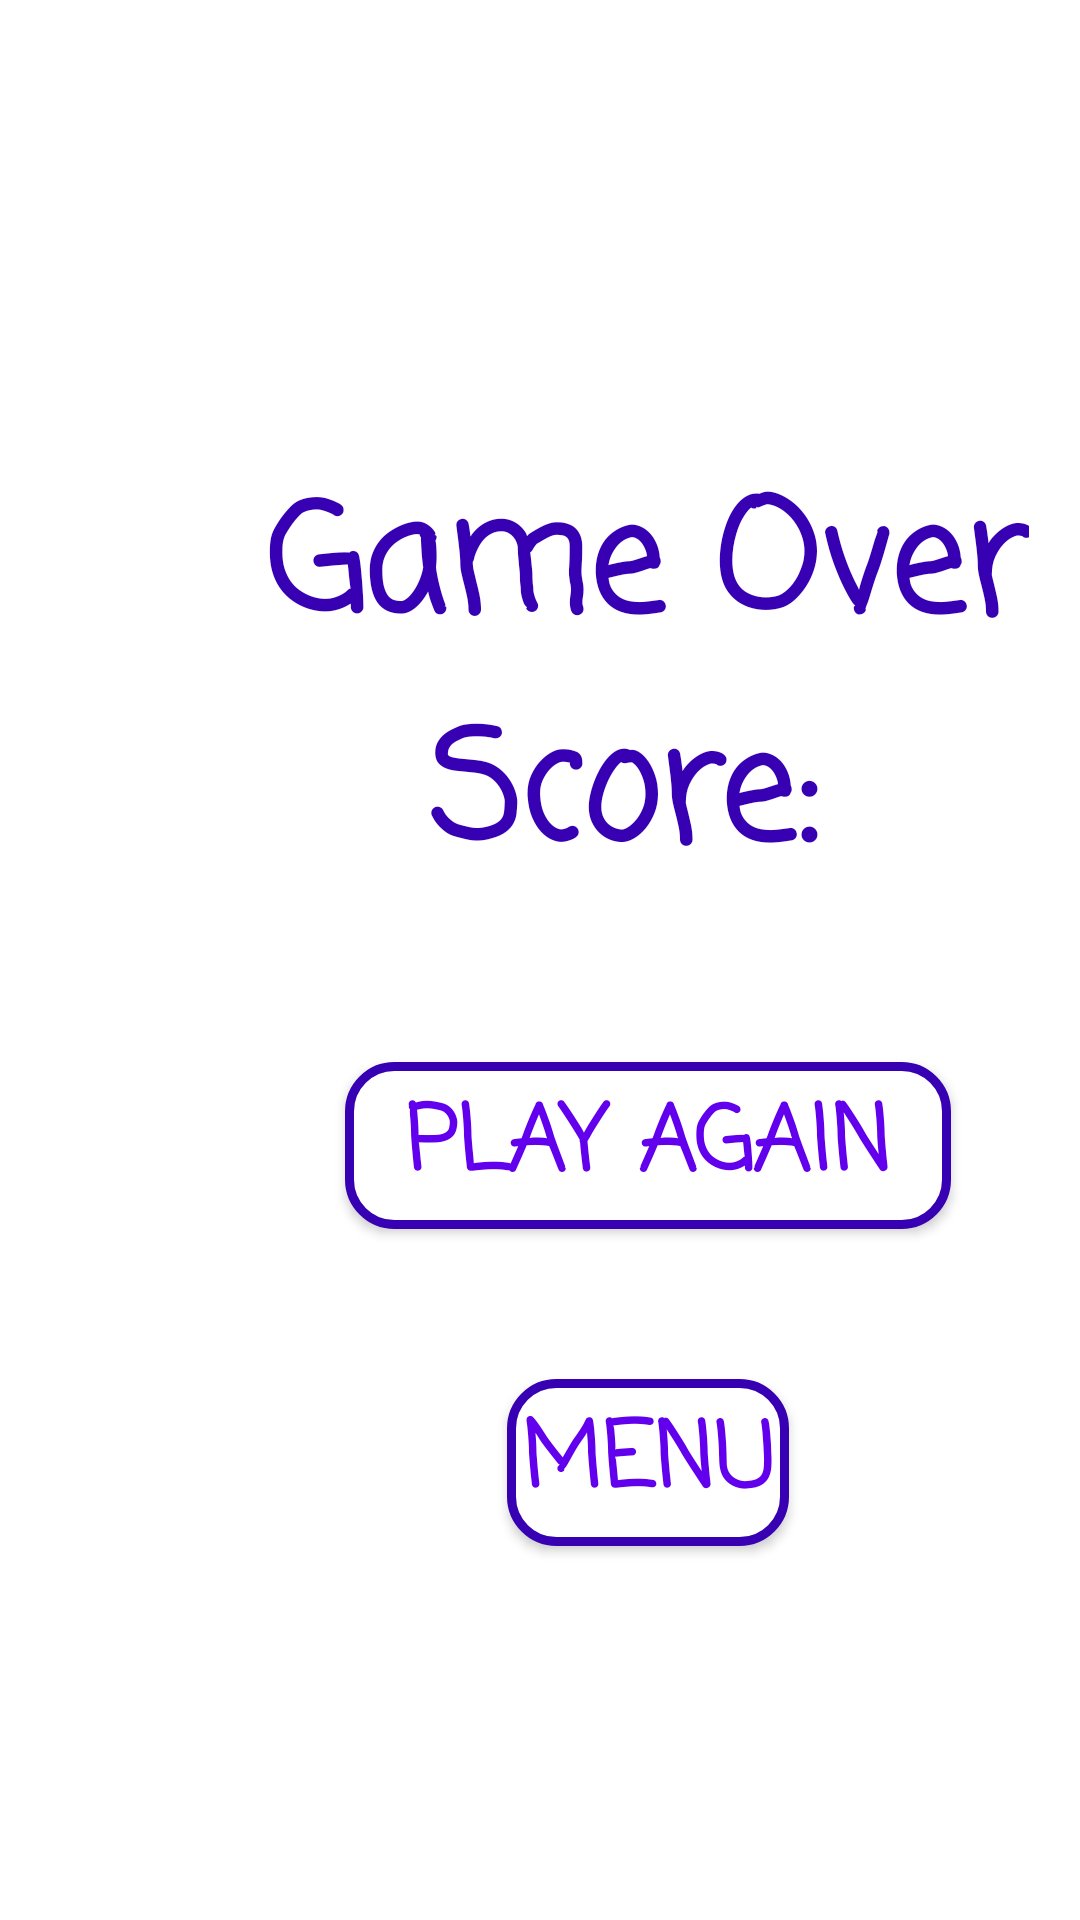

Write the Android layout XML for this screen, with the resource values it uses.
<!-- AndroidManifest.xml: application theme Theme.Wackamole -->
<!-- res/layout/activity_result.xml -->
<?xml version="1.0" encoding="utf-8"?>
<androidx.constraintlayout.widget.ConstraintLayout xmlns:android="http://schemas.android.com/apk/res/android"
    xmlns:app="http://schemas.android.com/apk/res-auto"
    xmlns:tools="http://schemas.android.com/tools"
    android:layout_width="match_parent"
    android:layout_height="match_parent"
    android:background="@drawable/menu_background"
    tools:context=".ResultActivity">

    <LinearLayout
        android:layout_width="332dp"
        android:layout_height="542dp"
        android:layout_marginStart="50dp"

        android:layout_marginTop="132dp"
        android:layout_marginEnd="50dp"
        android:orientation="vertical"
        app:layout_constraintEnd_toEndOf="parent"
        app:layout_constraintHorizontal_bias="0.0"
        app:layout_constraintStart_toStartOf="parent"
        app:layout_constraintTop_toTopOf="parent">


        <TextView
            android:id="@+id/gameOverTxt"
            android:layout_width="wrap_content"
            android:layout_height="wrap_content"
            android:layout_gravity="center"
            android:layout_marginTop="20dp"
            android:fontFamily="casual"
            android:text="Game Over"
            android:textAlignment="center"
            android:textColor="@color/purple_700"
            android:textSize="50dp"
            android:textStyle="bold" />

        <TextView
            android:id="@+id/currentGameRecordTxt"
            android:layout_width="wrap_content"
            android:layout_height="wrap_content"
            android:layout_gravity="center"
            android:fontFamily="casual"
            android:gravity="center"
            android:text="Score: "
            android:textColor="@color/purple_700"
            android:textSize="50dp"
            android:textStyle="bold"

            />

        <TextView
            android:id="@+id/newRecordTxt"
            android:layout_width="wrap_content"
            android:layout_height="wrap_content"
            android:layout_gravity="center"
            android:layout_marginTop="50dp"
            android:fontFamily="casual"
            android:text="New record!"
            android:textAlignment="center"
            android:textColor="@color/purple_700"
            android:textSize="25dp"
            android:textStyle="bold"
            android:visibility="gone" />

        <TextView
            android:id="@+id/bestGameRecordTxt"
            android:layout_width="wrap_content"
            android:layout_height="wrap_content"
            android:layout_gravity="center"
            android:layout_marginTop="50dp"
            android:fontFamily="casual"
            android:text="Best: "
            android:textAlignment="center"
            android:textColor="@color/purple_700"
            android:textSize="50dp"
            android:textStyle="bold"
            android:visibility="gone" />

        <androidx.appcompat.widget.AppCompatButton
            android:id="@+id/playAgainBtn"
            android:layout_width="202dp"
            android:layout_height="wrap_content"
            android:layout_gravity="center"
            android:layout_marginLeft="100dp"
            android:layout_marginTop="50dp"
            android:layout_marginRight="100dp"
            android:background="@drawable/purple_btn"
            android:fontFamily="casual"
            android:padding="5dp"

            android:text="play again"
            android:textAlignment="center"
            android:textColor="@color/purple_500"
            android:textSize="30dp"
            android:textStyle="bold" />

        <androidx.appcompat.widget.AppCompatButton
            android:id="@+id/goToMenuBtn"
            android:layout_width="wrap_content"
            android:layout_height="wrap_content"
            android:layout_gravity="center"
            android:layout_marginLeft="100dp"
            android:layout_marginTop="50dp"
            android:layout_marginRight="100dp"
            android:layout_marginBottom="20dp"
            android:background="@drawable/purple_btn"
            android:fontFamily="casual"

            android:padding="5dp"
            android:text="Menu"

            android:textAlignment="center"
            android:textColor="@color/purple_500"
            android:textSize="30dp"
            android:textStyle="bold" />
    </LinearLayout>
</androidx.constraintlayout.widget.ConstraintLayout>
<!-- resources referenced by this layout -->
<resources>
  <!-- drawable purple_btn (drawable-v24) -->
  <?xml version="1.0" encoding="utf-8"?>
  <shape
      xmlns:android="http://schemas.android.com/apk/res/android"
      android:shape="rectangle">
  
      <corners
          android:radius="15dp"/>
  
      <solid
          android:color="@color/white"/>
  
      <stroke
          android:color="@color/purple_700"
          android:width="3dp"/>
  
  </shape>
  <style name="Theme.Wackamole" parent="Theme.MaterialComponents.DayNight.DarkActionBar">
          
          <item name="colorPrimary">@color/purple_500</item>
          <item name="colorPrimaryVariant">@color/purple_700</item>
          <item name="colorOnPrimary">@color/white</item>
          
          <item name="colorSecondary">@color/teal_200</item>
          <item name="colorSecondaryVariant">@color/teal_700</item>
          <item name="colorOnSecondary">@color/black</item>
          
  
      </style>
  <!-- not gathered from this repository: default colours our renderer supplied (Android Studio template values) -->
  <color name="purple_500">#FF6200EE</color>
  <color name="purple_700">#FF3700B3</color>
  <color name="teal_200">#FF03DAC5</color>
  <color name="teal_700">#FF018786</color>
  <color name="black">#FF000000</color>
  <color name="white">#FFFFFFFF</color>
</resources>
